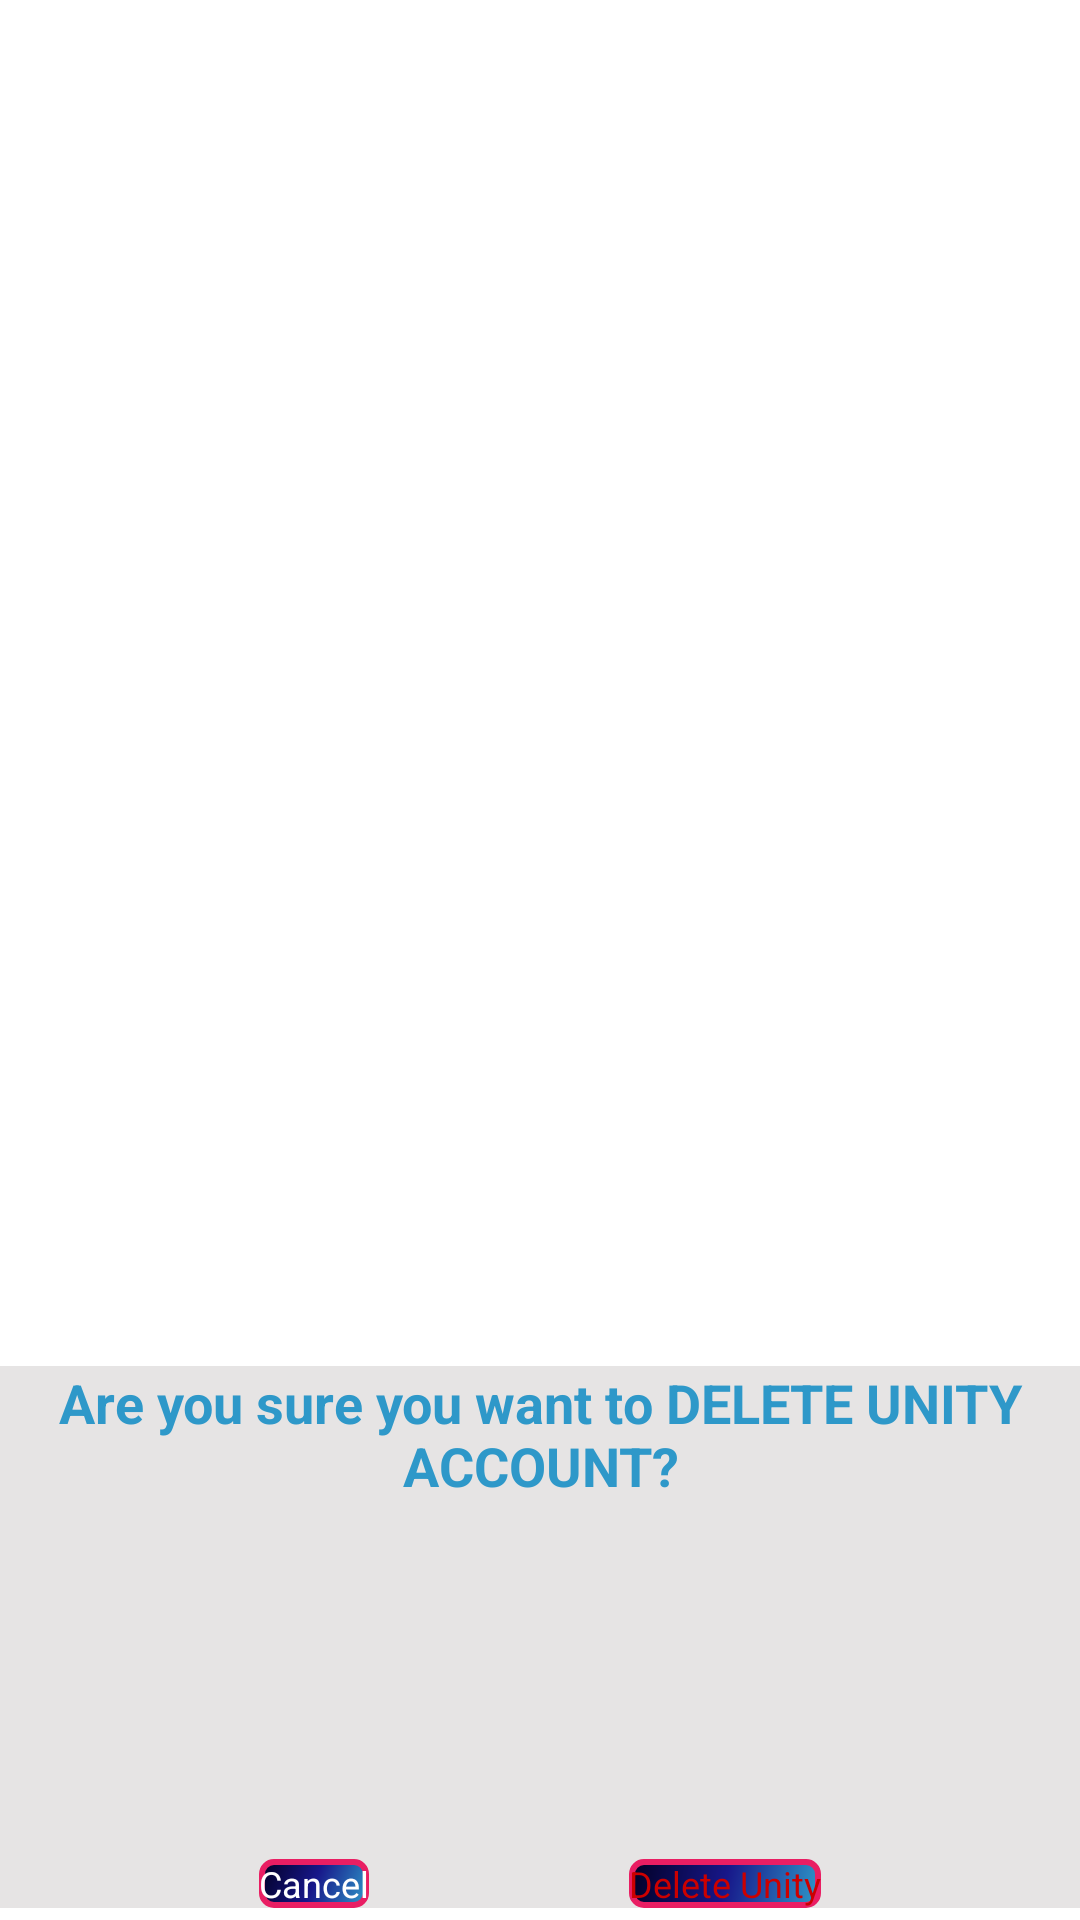

This screen was rendered from an Android layout file. Write that file and the resources it references.
<!-- AndroidManifest.xml: application theme Theme.CommUnity -->
<!-- res/layout/delete_unity.xml -->
<?xml version="1.0" encoding="utf-8"?>
<androidx.constraintlayout.widget.ConstraintLayout xmlns:android="http://schemas.android.com/apk/res/android"
    xmlns:app="http://schemas.android.com/apk/res-auto"
    android:layout_width="match_parent"
    android:layout_height="match_parent"
    android:orientation="vertical"
    app:layout_constraintBottom_toTopOf="parent">

    <androidx.constraintlayout.widget.ConstraintLayout
        android:layout_width="match_parent"
        android:layout_height="wrap_content"
        android:layout_marginBottom="4dp"
        android:background="@color/backgroundBox"
        android:orientation="vertical"
        app:layout_constraintBottom_toBottomOf="parent"
        app:layout_constraintEnd_toEndOf="parent"
        app:layout_constraintStart_toStartOf="parent">

        <TextView
            android:id="@+id/popup_text"
            android:layout_width="wrap_content"
            android:layout_height="wrap_content"
            android:layout_marginBottom="119dp"
            android:text="Are you sure you want to DELETE UNITY ACCOUNT?"
            android:textAlignment="center"
            android:textColor="@color/headerPrimary"
            android:textSize="18sp"
            android:textStyle="bold"
            app:layout_constraintBottom_toTopOf="@+id/cancel_popup"
            app:layout_constraintEnd_toEndOf="parent"
            app:layout_constraintStart_toStartOf="parent"
            app:layout_constraintTop_toTopOf="parent" />

        <androidx.appcompat.widget.AppCompatButton
            android:id="@+id/cancel_popup"
            android:layout_width="wrap_content"
            android:layout_height="wrap_content"
            android:orientation="horizontal"
            android:text="@string/cancel"
            android:textSize="12sp"
            app:layout_constraintBottom_toBottomOf="parent"
            app:layout_constraintEnd_toStartOf="@+id/delete_unity"
            app:layout_constraintStart_toStartOf="parent"
            app:layout_constraintTop_toBottomOf="@+id/popup_text"
            android:background="@drawable/button_color"
            android:textColor="@color/button_text_color" />

        <androidx.appcompat.widget.AppCompatButton
            android:id="@+id/delete_unity"
            android:layout_width="wrap_content"
            android:layout_height="wrap_content"
            android:orientation="horizontal"
            android:text="Delete Unity"
            android:textSize="12sp"
            app:layout_constraintBottom_toBottomOf="parent"
            app:layout_constraintEnd_toEndOf="parent"
            app:layout_constraintStart_toEndOf="@+id/cancel_popup"
            app:layout_constraintTop_toBottomOf="@+id/popup_text"
            app:layout_constraintVertical_bias="1.0"
            android:background="@drawable/button_color"
            android:textColor="@color/warning" />

    </androidx.constraintlayout.widget.ConstraintLayout>


</androidx.constraintlayout.widget.ConstraintLayout>
<!-- resources referenced by this layout -->
<resources>
  <color name="backgroundBox">#E6E4E4</color>
  <color name="button_text_color">#FFFFFFFF</color>
  <color name="headerPrimary">#2e98c9</color>
  <color name="warning">@android:color/holo_red_dark</color>
  <!-- drawable button_color (drawable) -->
  <shape xmlns:android="http://schemas.android.com/apk/res/android"
      android:shape="rectangle">
      <stroke
          android:width="2dp"
          android:color="@color/StrokeColor" />
  
      <gradient
          android:type="linear"
          android:angle="315"
          android:startColor="@color/StartColor_button"
          android:centerColor="@color/CenterColor_button"
          android:endColor="@color/EndColor_button"
          android:dither="true" />
  
  
      <corners android:radius="4dp" />
  </shape>
  <string name="cancel">Cancel</string>
  <color name="StrokeColor">#E91E63</color>
  <color name="StartColor_button">#020024</color>
  <color name="CenterColor_button">#17178A</color>
  <color name="EndColor_button">#2e98c9</color>
</resources>
